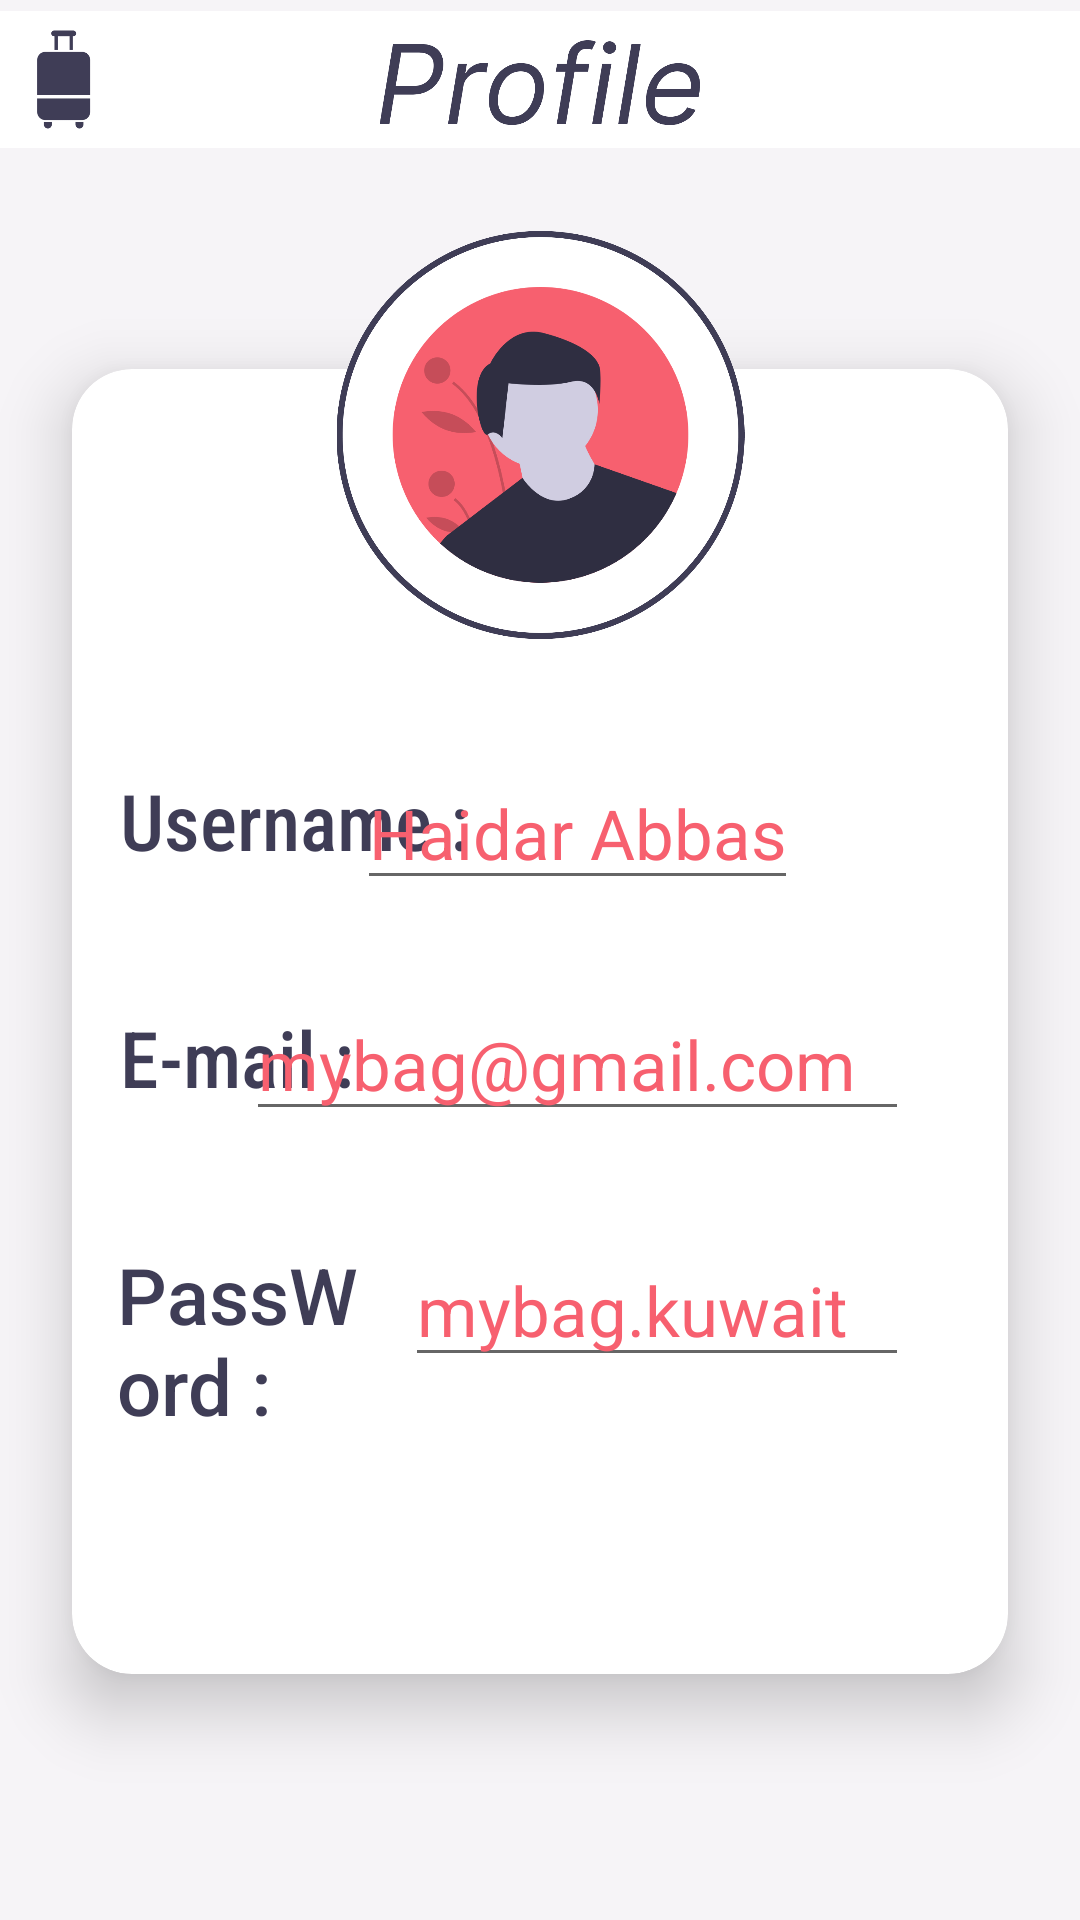

Produce the Android XML layout that renders to this screen, including the resource entries it uses.
<!-- AndroidManifest.xml: application theme Theme.MyApplication -->
<!-- res/layout/fragment_profile.xml -->
<?xml version="1.0" encoding="utf-8"?>
<androidx.constraintlayout.widget.ConstraintLayout xmlns:android="http://schemas.android.com/apk/res/android"
    xmlns:app="http://schemas.android.com/apk/res-auto"
    xmlns:tools="http://schemas.android.com/tools"
    android:layout_width="match_parent"
    android:layout_height="match_parent"
    android:background="#F6F4F7"
    android:orientation="vertical"
    tools:context=".Fragments.Profile">

    <ImageView
        android:id="@+id/imageView6"
        android:layout_width="wrap_content"
        android:layout_height="53dp"
        android:src="@drawable/profilelable"
        app:layout_constraintEnd_toEndOf="parent"
        app:layout_constraintStart_toStartOf="parent"
        app:layout_constraintTop_toTopOf="parent" />

    <RelativeLayout
        android:id="@+id/relativeLayout2"
        android:layout_width="match_parent"
        android:layout_height="605dp"
        app:layout_constraintBottom_toBottomOf="parent"
        app:layout_constraintEnd_toEndOf="parent"
        app:layout_constraintHorizontal_bias="0.0"
        app:layout_constraintStart_toStartOf="parent"
        app:layout_constraintTop_toBottomOf="@+id/imageView6"
        app:layout_constraintVertical_bias="0.0">

        <androidx.cardview.widget.CardView
            android:layout_width="wrap_content"
            android:layout_height="435dp"
            android:layout_alignParentStart="true"
            android:layout_alignParentTop="true"
            android:layout_alignParentEnd="true"
            android:layout_alignParentBottom="true"
            android:layout_marginStart="24dp"
            android:layout_marginTop="70dp"
            android:layout_marginEnd="24dp"
            android:layout_marginBottom="100dp"
            app:cardCornerRadius="20dp"
            app:cardElevation="13dp">

            <RelativeLayout
                android:layout_width="match_parent"
                android:layout_height="401dp">

                <TextView
                    android:id="@+id/textView4"
                    android:layout_width="wrap_content"
                    android:layout_height="wrap_content"
                    android:layout_alignParentStart="true"
                    android:layout_alignParentTop="true"
                    android:layout_alignParentEnd="true"
                    android:layout_marginStart="16dp"
                    android:layout_marginTop="133dp"
                    android:layout_marginEnd="171dp"
                    android:fontFamily="sans-serif-condensed-medium"
                    android:text="Username :"
                    android:textColor="#3F3D56"
                    android:textSize="26sp" />

                <TextView
                    android:id="@+id/textView5"
                    android:layout_width="wrap_content"
                    android:layout_height="wrap_content"
                    android:layout_below="@+id/textView4"
                    android:layout_alignParentStart="true"
                    android:layout_marginStart="16dp"
                    android:layout_marginTop="44dp"
                    android:fontFamily="sans-serif-condensed-medium"
                    android:text="E-mail :"
                    android:textColor="#3F3D56"
                    android:textSize="26sp" />

                <TextView
                    android:id="@+id/textView17"
                    android:layout_width="134dp"
                    android:layout_height="wrap_content"
                    android:layout_below="@+id/textView5"
                    android:layout_alignParentStart="true"
                    android:layout_alignParentEnd="true"
                    android:layout_marginStart="15dp"
                    android:layout_marginTop="44dp"
                    android:layout_marginEnd="214dp"
                    android:fontFamily="sans-serif-medium"
                    android:text="PassWord :"
                    android:textColor="#3F3D56"
                    android:textSize="26sp" />

                <EditText
                    android:id="@+id/editTextTextPersonName5"
                    android:layout_width="147dp"
                    android:layout_height="wrap_content"
                    android:layout_alignParentEnd="true"
                    android:layout_alignParentBottom="true"
                    android:layout_marginEnd="70dp"
                    android:layout_marginBottom="224dp"
                    android:ems="10"
                    android:inputType="textPersonName"
                    android:text="Haidar Abbas"
                    android:textColor="#F7606F"
                    android:textSize="23sp" />

                <EditText
                    android:id="@+id/editTextTextPersonName6"
                    android:layout_width="221dp"
                    android:layout_height="wrap_content"
                    android:layout_alignParentEnd="true"
                    android:layout_alignParentBottom="true"
                    android:layout_marginEnd="33dp"
                    android:layout_marginBottom="147dp"
                    android:ems="10"
                    android:inputType="textPersonName"
                    android:text="mybag@gmail.com"
                    android:textColor="#F7606F"
                    android:textSize="23sp" />

                <EditText
                    android:id="@+id/editTextTextPersonName7"
                    android:layout_width="168dp"
                    android:layout_height="wrap_content"
                    android:layout_alignParentEnd="true"
                    android:layout_alignParentBottom="true"
                    android:layout_marginEnd="33dp"
                    android:layout_marginBottom="65dp"
                    android:ems="10"
                    android:inputType="textPersonName"
                    android:text="mybag.kuwait"
                    android:textColor="#F7606F"
                    android:textSize="23sp" />

            </RelativeLayout>

        </androidx.cardview.widget.CardView>

    </RelativeLayout>

    <ImageView
        android:id="@+id/imageView4"
        android:layout_width="143dp"
        android:layout_height="136dp"
        android:layout_marginTop="24dp"
        android:src="@drawable/this_user"
        app:layout_constraintEnd_toEndOf="parent"
        app:layout_constraintStart_toStartOf="parent"
        app:layout_constraintTop_toBottomOf="@+id/imageView6" />

</androidx.constraintlayout.widget.ConstraintLayout>
<!-- resources referenced by this layout -->
<resources>
  <!-- drawable profilelable: png bitmap (drawable, 27584 bytes) -->
  <!-- drawable this_user: png bitmap (drawable, 129536 bytes) -->
  <style name="Theme.MyApplication" parent="Theme.MaterialComponents.DayNight.NoActionBar">
          
          <item name="colorPrimary">#d3d3d3</item>
          <item name="colorPrimaryVariant">@color/purple_700</item>
          <item name="colorOnPrimary">@color/white</item>
          
          <item name="colorSecondary">@color/teal_200</item>
          <item name="colorSecondaryVariant">@color/teal_700</item>
          <item name="colorOnSecondary">@color/black</item>
          
          <item name="android:statusBarColor" tools:targetApi="l">?attr/colorPrimaryVariant</item>
          
      </style>
  <color name="purple_700">#d8e2dc</color>
  <color name="white">#FFFFFFFF</color>
  <color name="teal_200">#3f3d56</color>
  <color name="teal_700">#FF018786</color>
  <color name="black">#FF000000</color>
</resources>
